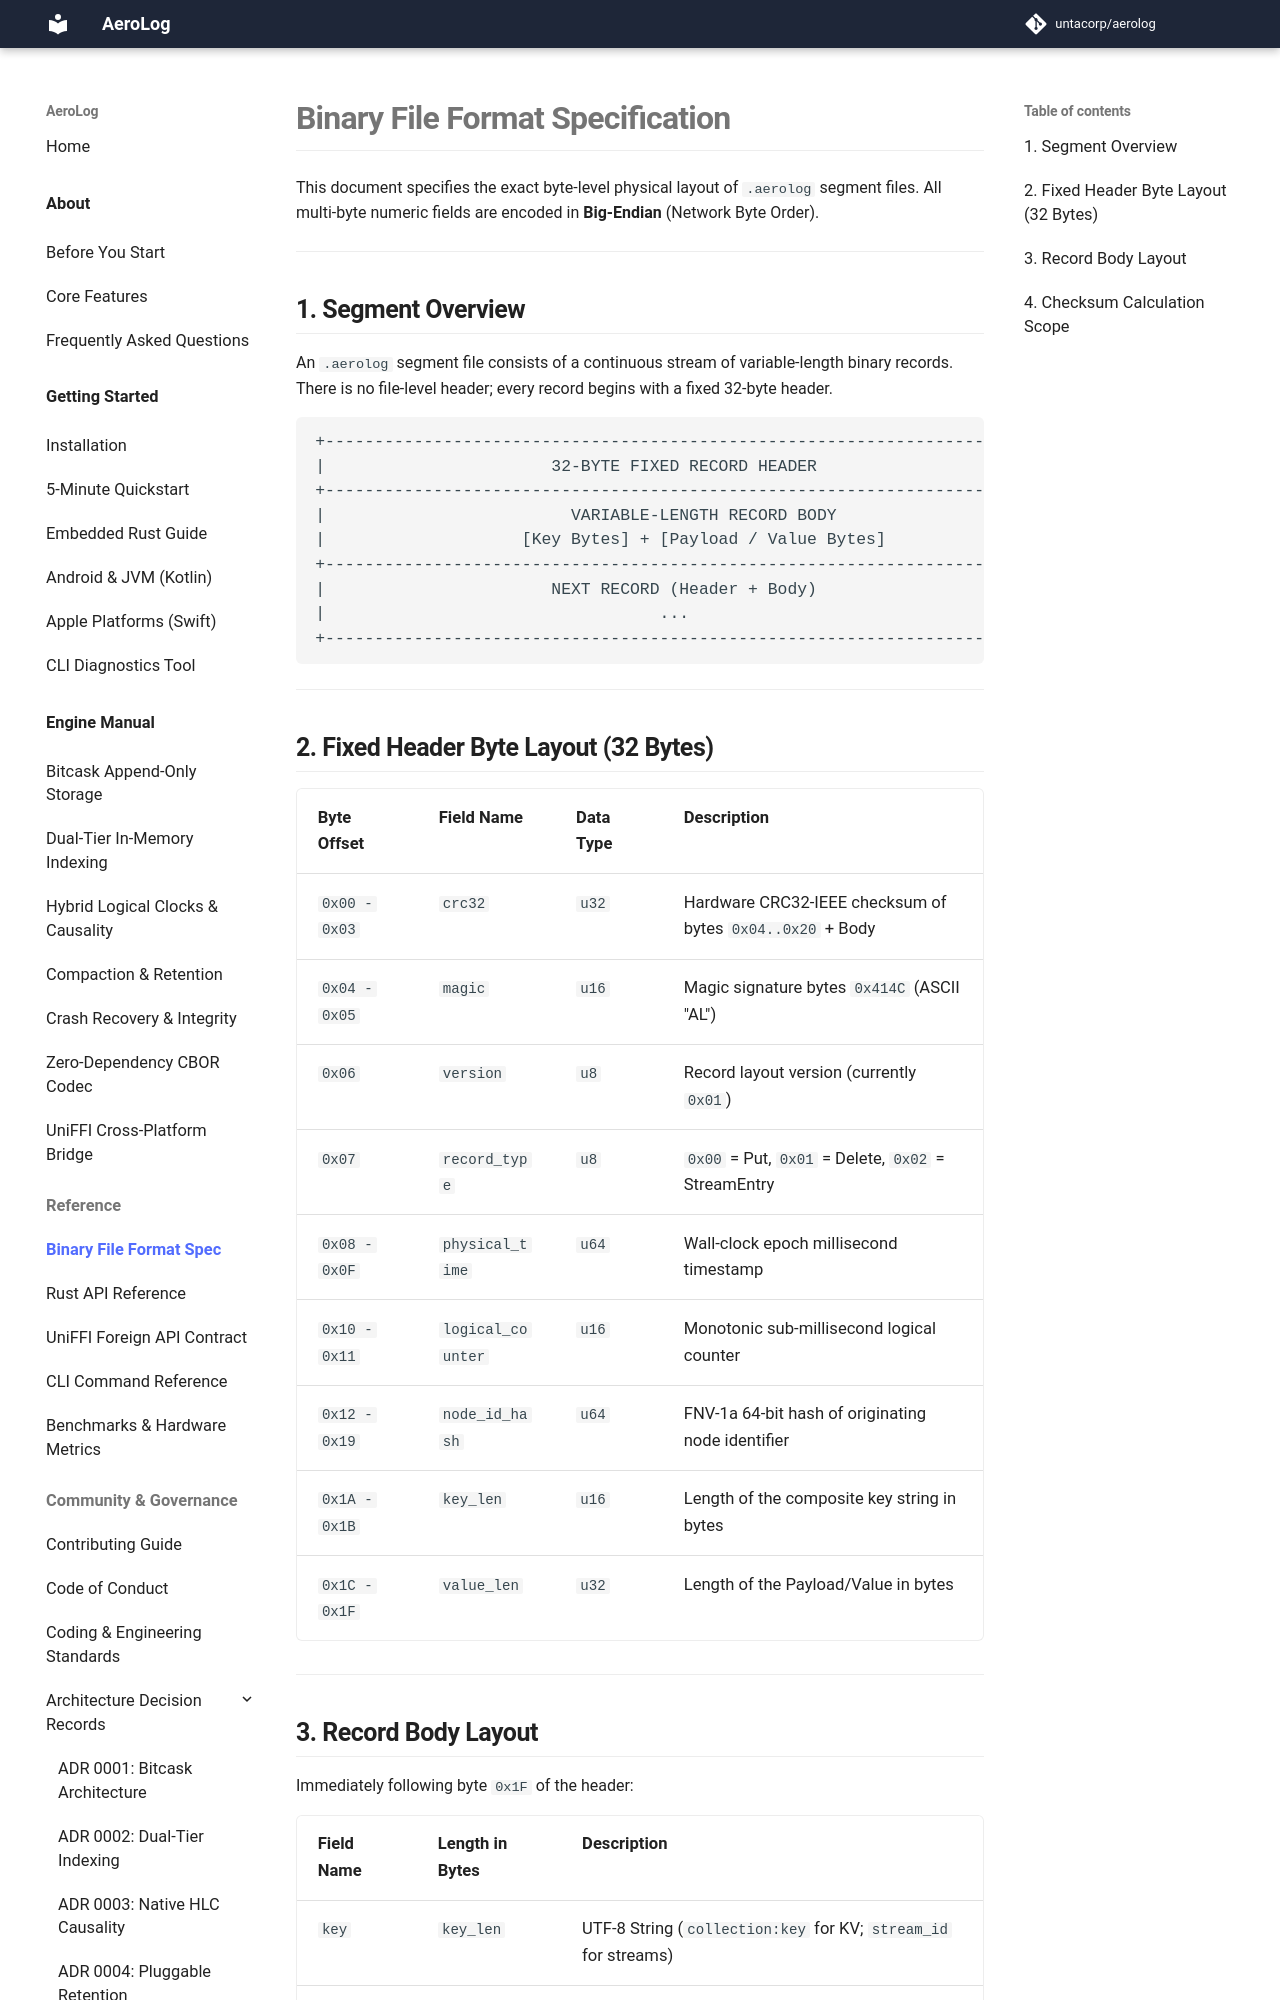

repository: untacorp/aerolog · page: reference/binary-spec/index.html · generator: mkdocs

# Binary File Format Specification

This document specifies the exact byte-level physical layout of `.aerolog` segment files. All multi-byte numeric fields are encoded in **Big-Endian** (Network Byte Order).

---

## 1. Segment Overview

An `.aerolog` segment file consists of a continuous stream of variable-length binary records. There is no file-level header; every record begins with a fixed 32-byte header.

```
+-------------------------------------------------------------------------------+
|                       32-BYTE FIXED RECORD HEADER                             |
+-------------------------------------------------------------------------------+
|                         VARIABLE-LENGTH RECORD BODY                           |
|                    [Key Bytes] + [Payload / Value Bytes]                      |
+-------------------------------------------------------------------------------+
|                       NEXT RECORD (Header + Body)                             |
|                                  ...                                          |
+-------------------------------------------------------------------------------+
```

---

## 2. Fixed Header Byte Layout (32 Bytes)

| Byte Offset | Field Name | Data Type | Description |
| :--- | :--- | :--- | :--- |
| `0x00 - 0x03` | `crc32` | `u32` | Hardware CRC32-IEEE checksum of bytes `0x04..0x20` + Body |
| `0x04 - 0x05` | `magic` | `u16` | Magic signature bytes `0x414C` (ASCII "AL") |
| `0x06` | `version` | `u8` | Record layout version (currently `0x01`) |
| `0x07` | `record_type` | `u8` | `0x00` = Put, `0x01` = Delete, `0x02` = StreamEntry |
| `0x08 - 0x0F` | `physical_time` | `u64` | Wall-clock epoch millisecond timestamp |
| `0x10 - 0x11` | `logical_counter`| `u16` | Monotonic sub-millisecond logical counter |
| `0x12 - 0x19` | `node_id_hash` | `u64` | FNV-1a 64-bit hash of originating node identifier |
| `0x1A - 0x1B` | `key_len` | `u16` | Length of the composite key string in bytes |
| `0x1C - 0x1F` | `value_len` | `u32` | Length of the Payload/Value in bytes |

---
